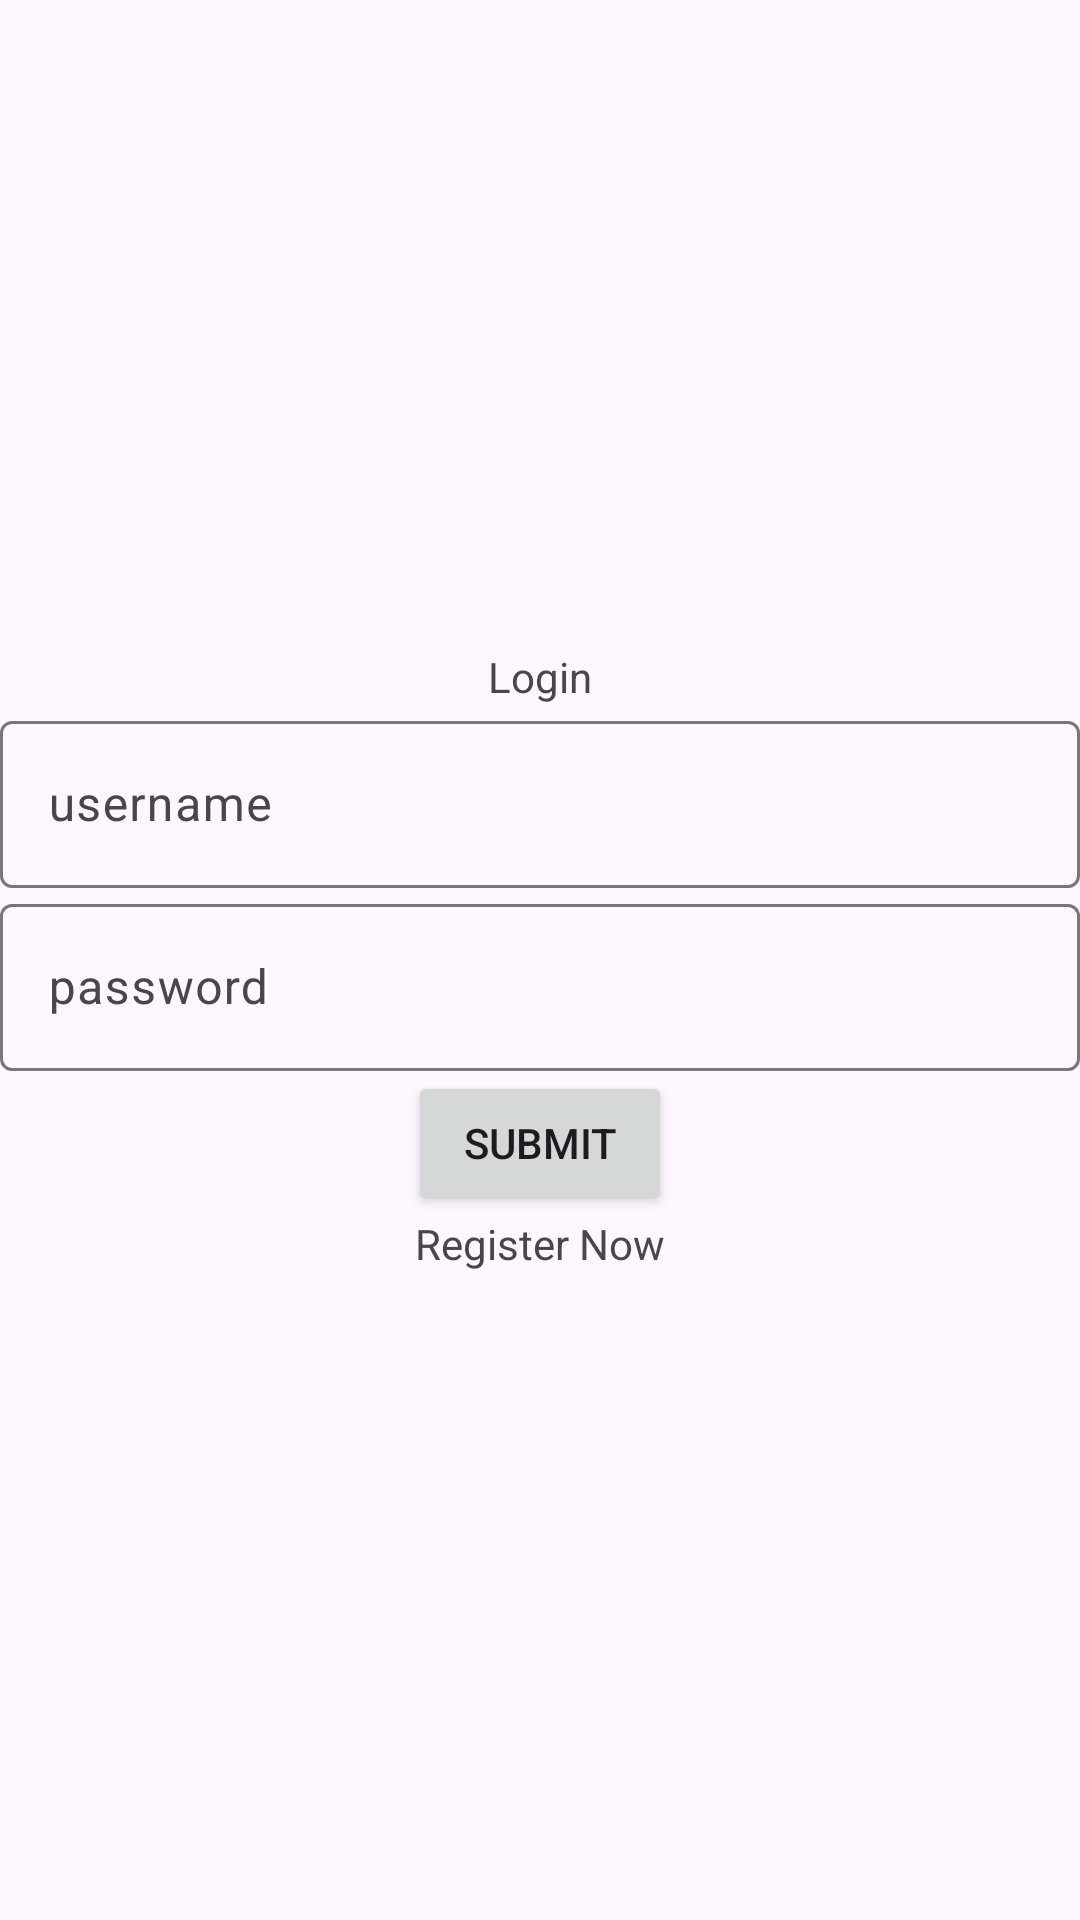

This screen was rendered from an Android layout file. Write that file and the resources it references.
<!-- AndroidManifest.xml: application theme Theme.Material3.Light -->
<!-- res/layout/activity_login.xml -->
<?xml version="1.0" encoding="utf-8"?>
<LinearLayout xmlns:android="http://schemas.android.com/apk/res/android"
    xmlns:app="http://schemas.android.com/apk/res-auto"
    xmlns:tools="http://schemas.android.com/tools"
    android:layout_width="match_parent"
    android:orientation="vertical"
    android:gravity="center"
    android:layout_height="match_parent"
    tools:context=".Login">

    <TextView
        android:gravity="center"
        android:text="@string/login"
        android:layout_width="match_parent"
        android:layout_height="wrap_content"/>
    <com.google.android.material.textfield.TextInputLayout
        android:layout_width="match_parent"
        android:layout_height="wrap_content">
        <com.google.android.material.textfield.TextInputEditText
            android:id="@+id/username"
            android:hint="@string/username"
            android:layout_width="match_parent"
            android:layout_height="wrap_content" />
    </com.google.android.material.textfield.TextInputLayout>

    <com.google.android.material.textfield.TextInputLayout
        android:layout_width="match_parent"
        android:layout_height="wrap_content">
        <com.google.android.material.textfield.TextInputEditText
            android:id="@+id/password"
            android:hint="@string/password"
            android:layout_width="match_parent"
            android:layout_height="wrap_content" />
    </com.google.android.material.textfield.TextInputLayout>

    <Button
        android:text="@string/submit"
        android:id="@+id/submitl"
        android:layout_width="wrap_content"
        android:layout_height="wrap_content"/>

    <TextView
        android:gravity="center"
        android:text="@string/register_now"
        android:id="@+id/registerNow"
        android:layout_width="match_parent"
        android:layout_height="wrap_content" />

</LinearLayout>
<!-- resources referenced by this layout -->
<resources>
  <string name="login">Login</string>
  <string name="password">password</string>
  <string name="register_now">Register Now</string>
  <string name="submit">submit</string>
  <string name="username">username</string>
</resources>
